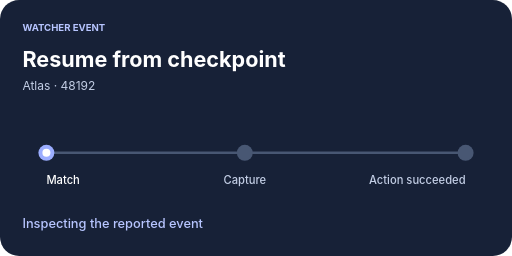
t = 0.00 s
t = 0.54 s: frame unchanged from t = 0.00 s, image omitted
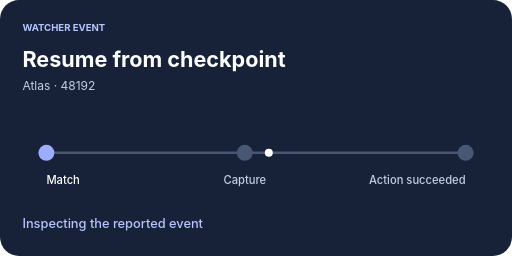
t = 0.92 s
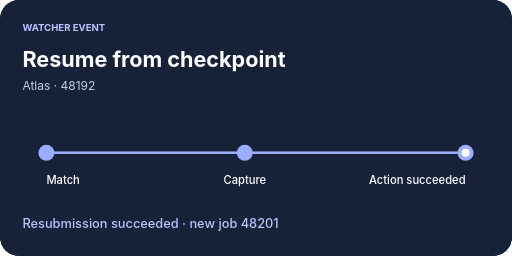
t = 1.70 s
t = 2.13 s: frame unchanged from t = 1.70 s, image omitted
t = 2.57 s: frame unchanged from t = 1.70 s, image omitted

The animated SVG that drew these frames (rendered in a browser with its animation timeline set to each time). Animation: 2 SMIL elements (animate=1,animateMotion=1); one cycle of 3.00 s, repeats indefinitely.

<svg xmlns="http://www.w3.org/2000/svg" width="640" height="320" viewBox="0 0 640 320" role="img" aria-label="ssync watcher-event motion study; looping demonstration"><title>ssync watcher-event motion study; looping demonstration</title><style>.static{display:none}@media(prefers-reduced-motion:reduce){.moving{display:none}.static{display:inline}}</style><g class="moving"><rect x="0" y="0" width="640" height="320" rx="24" fill="#172137"/><text x="28" y="39" fill="#B7C5FF" font-family="-apple-system, BlinkMacSystemFont, Helvetica Neue, Arial, sans-serif" font-size="12" font-weight="650" text-anchor="start">WATCHER EVENT</text><text x="28" y="84" fill="white" font-family="-apple-system, BlinkMacSystemFont, Helvetica Neue, Arial, sans-serif" font-size="27" font-weight="650" text-anchor="start">Resume from checkpoint</text><text x="28" y="113" fill="#C3CEE5" font-family="-apple-system, BlinkMacSystemFont, Helvetica Neue, Arial, sans-serif" font-size="15" font-weight="400" text-anchor="start">Atlas · 48192</text><path d="M58 191H582" stroke="#485773" stroke-width="3"/><path d="M58 191H58" stroke="#9BADFF" stroke-width="3"/><circle cx="58" cy="191" r="10" fill="#9BADFF"/><text x="58" y="230" fill="white" font-family="-apple-system, BlinkMacSystemFont, Helvetica Neue, Arial, sans-serif" font-size="14" font-weight="500" text-anchor="start">Match</text><circle cx="306" cy="191" r="10" fill="#485773"/><text x="306" y="230" fill="#C3CEE5" font-family="-apple-system, BlinkMacSystemFont, Helvetica Neue, Arial, sans-serif" font-size="14" font-weight="500" text-anchor="middle">Capture</text><circle cx="582" cy="191" r="10" fill="#485773"/><text x="582" y="230" fill="#C3CEE5" font-family="-apple-system, BlinkMacSystemFont, Helvetica Neue, Arial, sans-serif" font-size="14" font-weight="500" text-anchor="end">Action succeeded</text><text x="28" y="285" fill="#B7C5FF" font-family="-apple-system, BlinkMacSystemFont, Helvetica Neue, Arial, sans-serif" font-size="16" font-weight="500" text-anchor="start">Inspecting the reported event</text><circle r="5" fill="white"><animateMotion dur="3s" repeatCount="indefinite" path="M58 191H582" keyPoints="0;0;1;1" keyTimes="0;0.18;0.42;1" calcMode="linear"/></circle><g opacity="0"><rect x="0" y="0" width="640" height="320" rx="24" fill="#172137"/><text x="28" y="39" fill="#B7C5FF" font-family="-apple-system, BlinkMacSystemFont, Helvetica Neue, Arial, sans-serif" font-size="12" font-weight="650" text-anchor="start">WATCHER EVENT</text><text x="28" y="84" fill="white" font-family="-apple-system, BlinkMacSystemFont, Helvetica Neue, Arial, sans-serif" font-size="27" font-weight="650" text-anchor="start">Resume from checkpoint</text><text x="28" y="113" fill="#C3CEE5" font-family="-apple-system, BlinkMacSystemFont, Helvetica Neue, Arial, sans-serif" font-size="15" font-weight="400" text-anchor="start">Atlas · 48192</text><path d="M58 191H582" stroke="#485773" stroke-width="3"/><path d="M58 191H582" stroke="#9BADFF" stroke-width="3"/><circle cx="58" cy="191" r="10" fill="#9BADFF"/><text x="58" y="230" fill="white" font-family="-apple-system, BlinkMacSystemFont, Helvetica Neue, Arial, sans-serif" font-size="14" font-weight="500" text-anchor="start">Match</text><circle cx="306" cy="191" r="10" fill="#9BADFF"/><text x="306" y="230" fill="white" font-family="-apple-system, BlinkMacSystemFont, Helvetica Neue, Arial, sans-serif" font-size="14" font-weight="500" text-anchor="middle">Capture</text><circle cx="582" cy="191" r="10" fill="#9BADFF"/><text x="582" y="230" fill="white" font-family="-apple-system, BlinkMacSystemFont, Helvetica Neue, Arial, sans-serif" font-size="14" font-weight="500" text-anchor="end">Action succeeded</text><circle cx="582" cy="191" r="5" fill="white"/><text x="28" y="285" fill="#B7C5FF" font-family="-apple-system, BlinkMacSystemFont, Helvetica Neue, Arial, sans-serif" font-size="16" font-weight="500" text-anchor="start">Resubmission succeeded · new job 48201</text><animate attributeName="opacity" dur="3s" repeatCount="indefinite" values="0;0;1;1" keyTimes="0;0.41;0.42;1"/></g></g><g class="static"><rect x="0" y="0" width="640" height="320" rx="24" fill="#172137"/><text x="28" y="39" fill="#B7C5FF" font-family="-apple-system, BlinkMacSystemFont, Helvetica Neue, Arial, sans-serif" font-size="12" font-weight="650" text-anchor="start">WATCHER EVENT</text><text x="28" y="84" fill="white" font-family="-apple-system, BlinkMacSystemFont, Helvetica Neue, Arial, sans-serif" font-size="27" font-weight="650" text-anchor="start">Resume from checkpoint</text><text x="28" y="113" fill="#C3CEE5" font-family="-apple-system, BlinkMacSystemFont, Helvetica Neue, Arial, sans-serif" font-size="15" font-weight="400" text-anchor="start">Atlas · 48192</text><path d="M58 191H582" stroke="#485773" stroke-width="3"/><path d="M58 191H582" stroke="#9BADFF" stroke-width="3"/><circle cx="58" cy="191" r="10" fill="#9BADFF"/><text x="58" y="230" fill="white" font-family="-apple-system, BlinkMacSystemFont, Helvetica Neue, Arial, sans-serif" font-size="14" font-weight="500" text-anchor="start">Match</text><circle cx="306" cy="191" r="10" fill="#9BADFF"/><text x="306" y="230" fill="white" font-family="-apple-system, BlinkMacSystemFont, Helvetica Neue, Arial, sans-serif" font-size="14" font-weight="500" text-anchor="middle">Capture</text><circle cx="582" cy="191" r="10" fill="#9BADFF"/><text x="582" y="230" fill="white" font-family="-apple-system, BlinkMacSystemFont, Helvetica Neue, Arial, sans-serif" font-size="14" font-weight="500" text-anchor="end">Action succeeded</text><circle cx="582" cy="191" r="5" fill="white"/><text x="28" y="285" fill="#B7C5FF" font-family="-apple-system, BlinkMacSystemFont, Helvetica Neue, Arial, sans-serif" font-size="16" font-weight="500" text-anchor="start">Resubmission succeeded · new job 48201</text></g></svg>
